Run: headless pygame with SDL's dummy video driver; simulated clock (each Clock.tick advances the game by its frame time, no real sleeping); random seed 0; keys injected as events and as key.get_pressed() state; no mouse input.
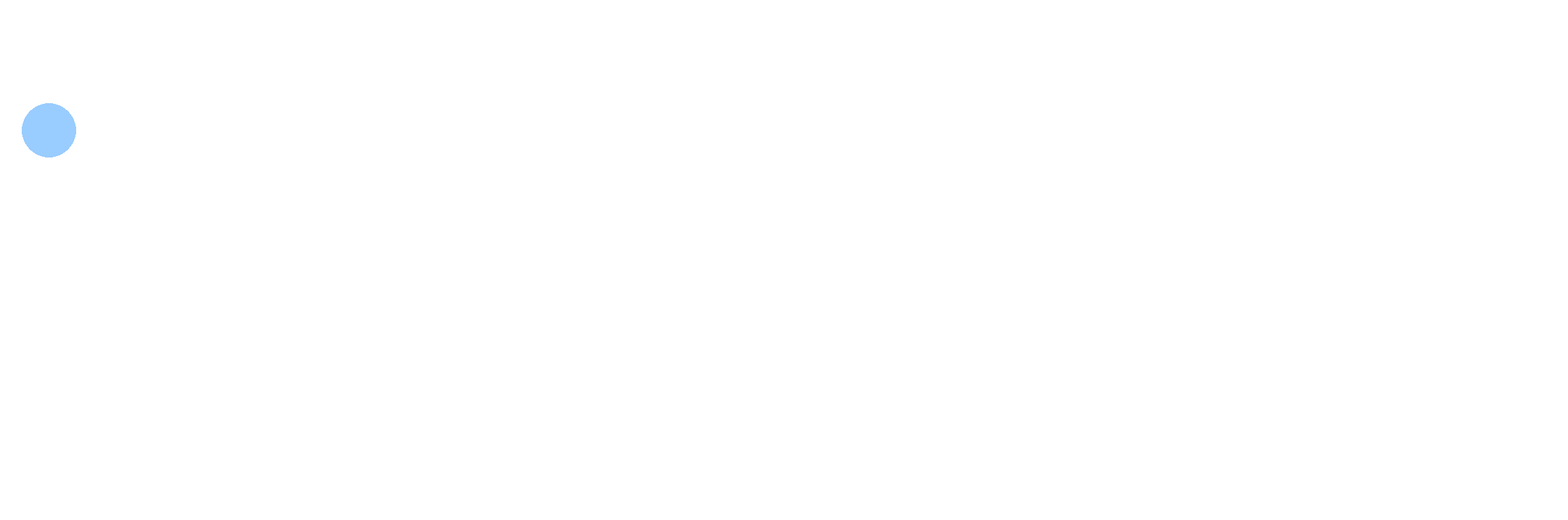
Frame 1 of 4 · flips 1–60 · no input
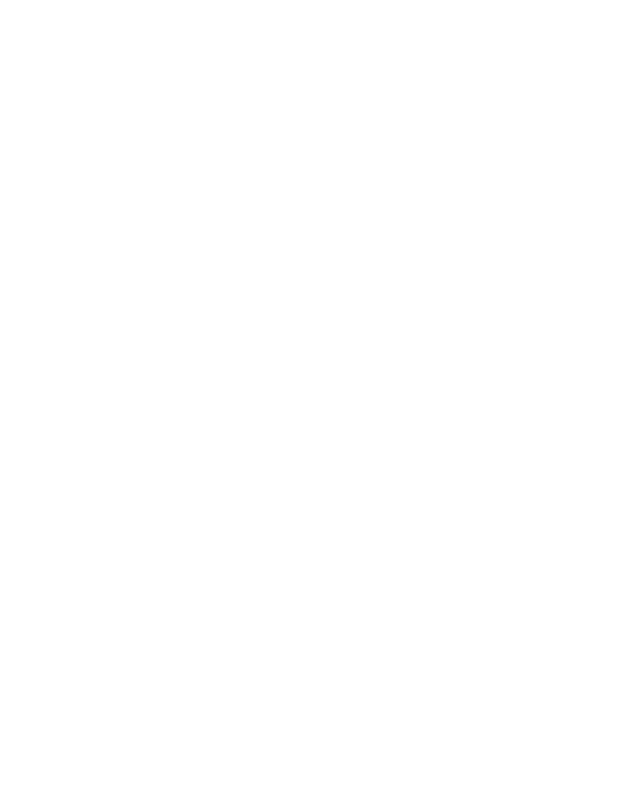
Frame 2 of 4 · flips 61–180 · tapped SPACE, RETURN · held RIGHT (→), D
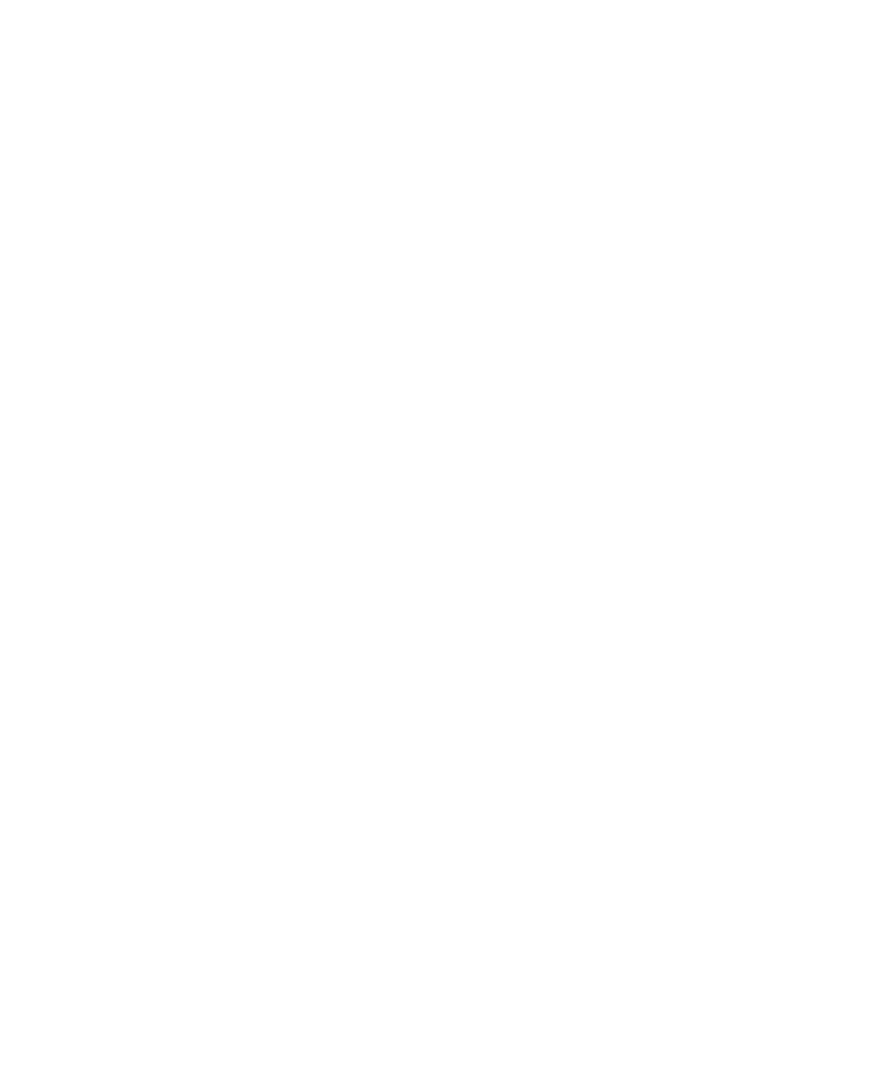
Frame 3 of 4 · flips 181–300 · held DOWN (↓), S
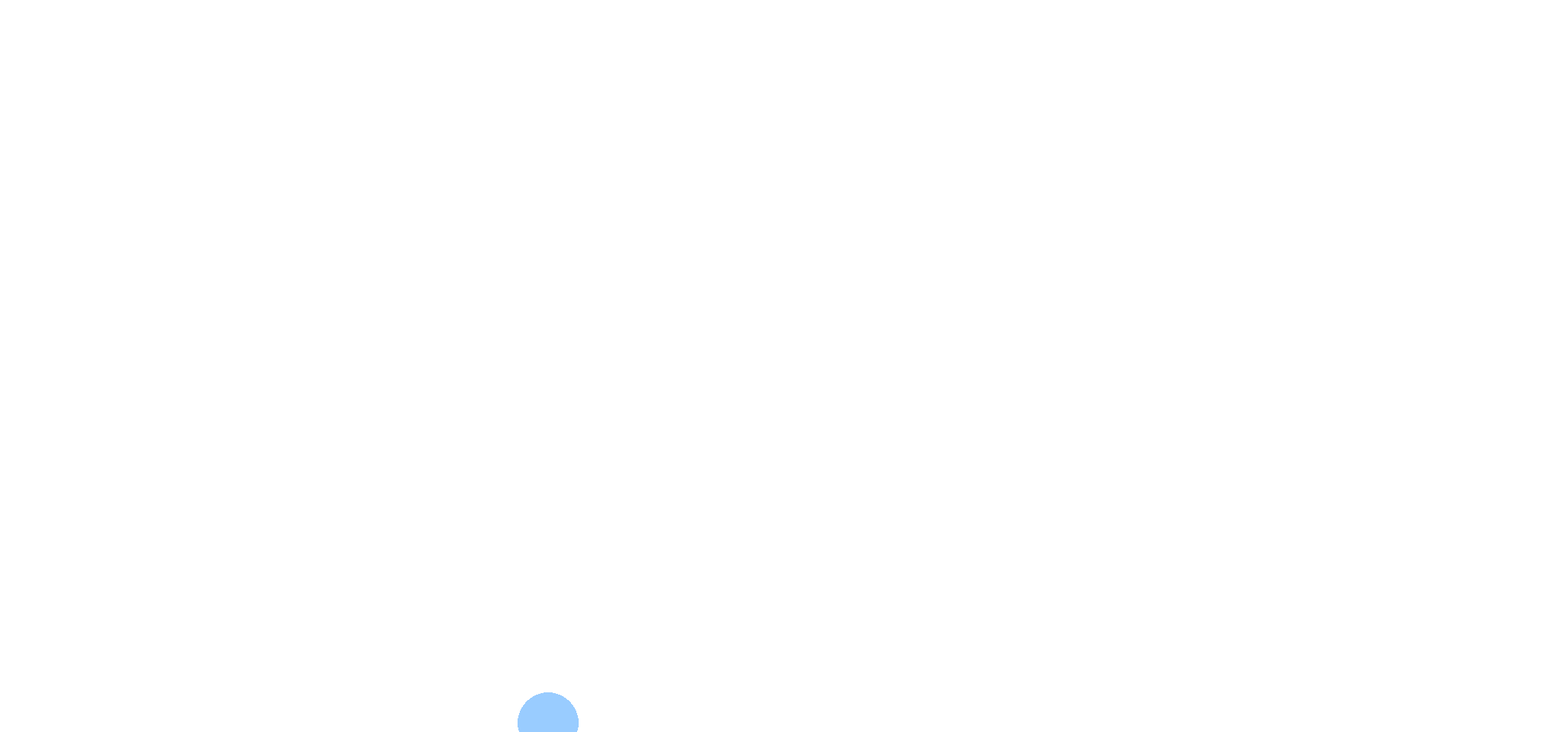
Frame 4 of 4 · flips 301–420 · held LEFT (←), A, UP (↑), W

The pygame program that drew these frames:

import pygame
import os
import random
screen_width = 600
screen_height = 600

white = (255,255,255)
black = (0,0,0)
green = (0,255,0)
red = (255,0,0)
skyblue = (153,204,255)
x = int(screen_width/2)
y = int(screen_height/2)
dx = 19
dy = 18
size = 40
pygame.init()
pygame.display.set_caption("공공공공공공공공공공공공공공공공공공공공공공공공공공공공공공공공공공공공")
clock = pygame.time.Clock()
screen = pygame.display.set_mode((screen_width,screen_height))
running = True
while running:
    for event in pygame.event.get():
        if event.type == pygame.QUIT:
            running = False
    screen = pygame.display.set_mode((screen_width,screen_height))
    screen_width += random.randint(1,300)
    if screen_width >2400:
        screen_width = 600
    screen_height += random.randint(1,70)
    if screen_height >1200:
        screen_height = 600
    x += dx
    y += dy
    if (x + size) > screen_width or (x - size) < 0:
        dx = dx * -1
    if (y + size) > screen_height or (y - size) < 0:
        dy = dy * -1
    screen.fill(white)
    pygame.draw.circle(screen,skyblue,[x,y],size,0)
    pygame.display.flip()
    clock.tick(600)
pygame.quit()
